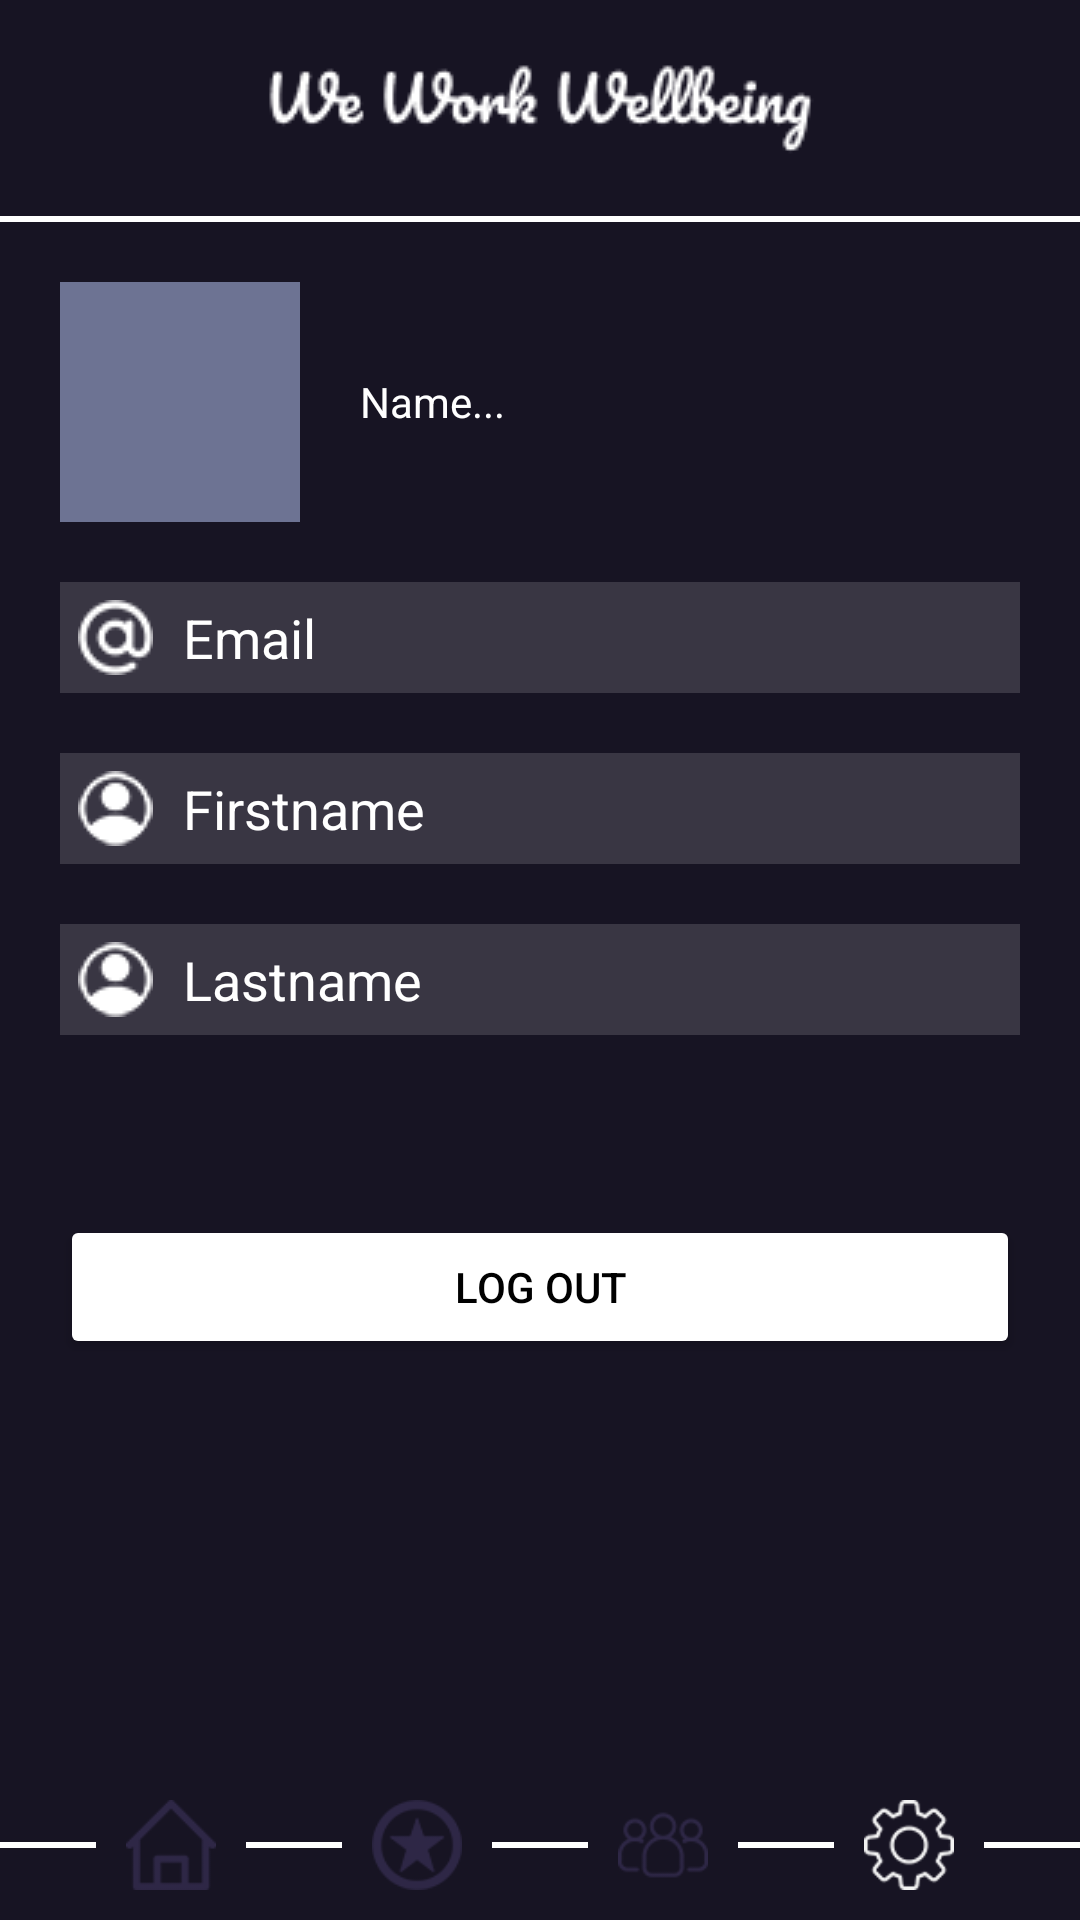

Here is an Android app screen rendered from its layout file. Give the layout XML and the strings, colors and styles it references.
<!-- AndroidManifest.xml: application theme Theme.Sdg8www -->
<!-- res/layout/activity_settings.xml -->
<?xml version="1.0" encoding="utf-8"?>
<RelativeLayout xmlns:android="http://schemas.android.com/apk/res/android"
    xmlns:app="http://schemas.android.com/apk/res-auto"
    xmlns:tools="http://schemas.android.com/tools"
    android:layout_width="match_parent"
    android:layout_height="match_parent"
    android:background="@color/main"
    android:orientation="vertical"
    tools:context=".SettingsActivity">


    <LinearLayout
        android:layout_width="match_parent"
        android:layout_height="match_parent"
        android:layout_above="@id/layout_button"
        android:orientation="vertical">
    <ImageView
        android:layout_width="match_parent"
        android:layout_height="wrap_content"
        android:layout_margin="10dp"
        android:src="@drawable/login_logo" />

    <View
        android:layout_width="match_parent"
        android:layout_height="2dp"
        android:background="@color/white" />

    <LinearLayout
        android:layout_width="match_parent"
        android:layout_height="wrap_content"
        android:layout_margin="20dp"
        android:orientation="horizontal">

        <ImageView
            android:id="@+id/img_profile"
            android:layout_width="80dp"
            android:layout_height="80dp"
            android:background="@color/gray" />

        <TextView
            android:id="@+id/tx_name"
            android:layout_width="wrap_content"
            android:layout_height="wrap_content"
            android:layout_gravity="center"
            android:layout_margin="20dp"
            android:text="Name..."
            android:textColor="@color/white" />
    </LinearLayout>

    <EditText
        android:id="@+id/et_email"
        android:layout_width="match_parent"
        android:layout_height="wrap_content"
        android:layout_marginLeft="20dp"
        android:layout_marginRight="20dp"
        android:layout_marginBottom="20dp"
        android:background="@drawable/background_grey"
        android:drawableLeft="@drawable/arroba"
        android:drawablePadding="10dp"
        android:hint="Email"
        android:padding="6dp"
        android:textColor="@color/white"
        android:textColorHint="@color/white" />

    <EditText
        android:id="@+id/et_name"
        android:layout_width="match_parent"
        android:layout_height="wrap_content"
        android:layout_marginLeft="20dp"
        android:layout_marginRight="20dp"
        android:layout_marginBottom="20dp"
        android:background="@drawable/background_grey"
        android:drawableLeft="@drawable/account"
        android:drawablePadding="10dp"
        android:hint="Firstname"
        android:padding="6dp"
        android:textColor="@color/white"
        android:textColorHint="@color/white" />

    <EditText
        android:id="@+id/et_last_name"
        android:layout_width="match_parent"
        android:layout_height="wrap_content"
        android:layout_marginLeft="20dp"
        android:layout_marginRight="20dp"
        android:layout_marginBottom="20dp"
        android:background="@drawable/background_grey"
        android:drawableLeft="@drawable/account"
        android:drawablePadding="10dp"
        android:hint="Lastname"
        android:padding="6dp"
        android:textColor="@color/white"
        android:textColorHint="@color/white" />

    <Button
        android:id="@+id/btn_logout"
        android:layout_width="match_parent"
        android:layout_height="wrap_content"
        android:layout_marginLeft="20dp"
        android:layout_marginTop="40dp"
        android:layout_marginRight="20dp"
        android:backgroundTint="@color/white"
        android:text="Log out"
        android:textColor="@color/black" />
    </LinearLayout>
    <LinearLayout
        android:id="@+id/layout_button"
        android:layout_width="match_parent"
        android:layout_height="wrap_content"
        android:layout_alignParentBottom="true"
        android:orientation="horizontal">
        <View
            android:layout_width="match_parent"
            android:layout_height="2dp"
            android:layout_weight="1"
            android:background="@color/white"
            android:layout_gravity="center"/>
        <ImageView
            android:id="@+id/ic_home"
            android:layout_width="30dp"
            android:layout_height="30dp"
            android:layout_margin="10dp"
            android:src="@drawable/home2"/>
        <View
            android:layout_width="match_parent"
            android:layout_height="2dp"
            android:layout_weight="1"
            android:background="@color/white"
            android:layout_gravity="center"/>
        <ImageView
            android:id="@+id/ic_interview"
            android:layout_width="30dp"
            android:layout_height="30dp"
            android:layout_margin="10dp"
            android:src="@drawable/star1"/>
        <View
            android:layout_width="match_parent"
            android:layout_height="2dp"
            android:layout_weight="1"
            android:background="@color/white"
            android:layout_gravity="center"/>
        <ImageView
            android:id="@+id/ic_community"
            android:layout_width="30dp"
            android:layout_height="30dp"
            android:layout_margin="10dp"
            android:src="@drawable/team1"/>
        <View
            android:layout_width="match_parent"
            android:layout_height="2dp"
            android:layout_weight="1"
            android:background="@color/white"
            android:layout_gravity="center"/>
        <ImageView
            android:id="@+id/ic_setting"
            android:layout_width="30dp"
            android:layout_height="30dp"
            android:layout_margin="10dp"
            android:src="@drawable/settings2"/>
        <View
            android:layout_width="match_parent"
            android:layout_height="2dp"
            android:layout_weight="1"
            android:background="@color/white"
            android:layout_gravity="center"/>
    </LinearLayout>
</RelativeLayout>
<!-- resources referenced by this layout -->
<resources>
  <color name="black">#FF000000</color>
  <color name="gray">#6D7393</color>
  <color name="main">#171423</color>
  <color name="white">#FFFFFFFF</color>
  <!-- drawable account: png bitmap (drawable, 3327 bytes) -->
  <!-- drawable arroba: png bitmap (drawable, 3398 bytes) -->
  <!-- drawable background_grey (drawable) -->
  <?xml version="1.0" encoding="utf-8"?>
  <selector xmlns:android="http://schemas.android.com/apk/res/android" >
      <item android:state_pressed="true" >
          <shape android:shape="rectangle"  >
              <corners android:radius="18dip" />
              <stroke android:width="1dip" android:color="@color/gray2" />
              <gradient android:angle="-90" android:startColor="@color/gray2" android:endColor="@color/gray2"  />
          </shape>
      </item>
      <item android:state_focused="true">
          <shape android:shape="rectangle"  >
              <corners android:radius="18dip" />
              <stroke android:width="1dip" android:color="@color/gray2" />
              <solid android:color="@color/gray2"/>
          </shape>
      </item>
      <item >
          <shape android:shape="rectangle"  >
              <corners android:radius="0dip" />
              <stroke android:width="1dip" android:color="@color/gray2" />
              <gradient android:angle="-90" android:startColor="@color/gray2" android:endColor="@color/gray2" />
          </shape>
      </item>
  </selector>
  <!-- drawable home2: png bitmap (drawable, 3460 bytes) -->
  <!-- drawable login_logo: png bitmap (drawable, 6480 bytes) -->
  <!-- drawable settings2: png bitmap (drawable, 4447 bytes) -->
  <!-- drawable star1: png bitmap (drawable, 4210 bytes) -->
  <!-- drawable team1: png bitmap (drawable, 4097 bytes) -->
  <style name="Theme.Sdg8www" parent="Theme.MaterialComponents.DayNight.NoActionBar">
          
          <item name="colorPrimary">@color/purple_500</item>
          <item name="colorPrimaryVariant">@color/purple_700</item>
          <item name="colorOnPrimary">@color/white</item>
          
          <item name="colorSecondary">@color/teal_200</item>
          <item name="colorSecondaryVariant">@color/teal_700</item>
          <item name="colorOnSecondary">@color/black</item>
          
          <item name="android:statusBarColor">?attr/colorPrimaryVariant</item>
          
      </style>
  <color name="gray2">#393643</color>
  <color name="purple_500">#393643</color>
  <color name="purple_700">#171423</color>
  <color name="teal_200">#6D7393</color>
  <color name="teal_700">#6D7393</color>
</resources>
